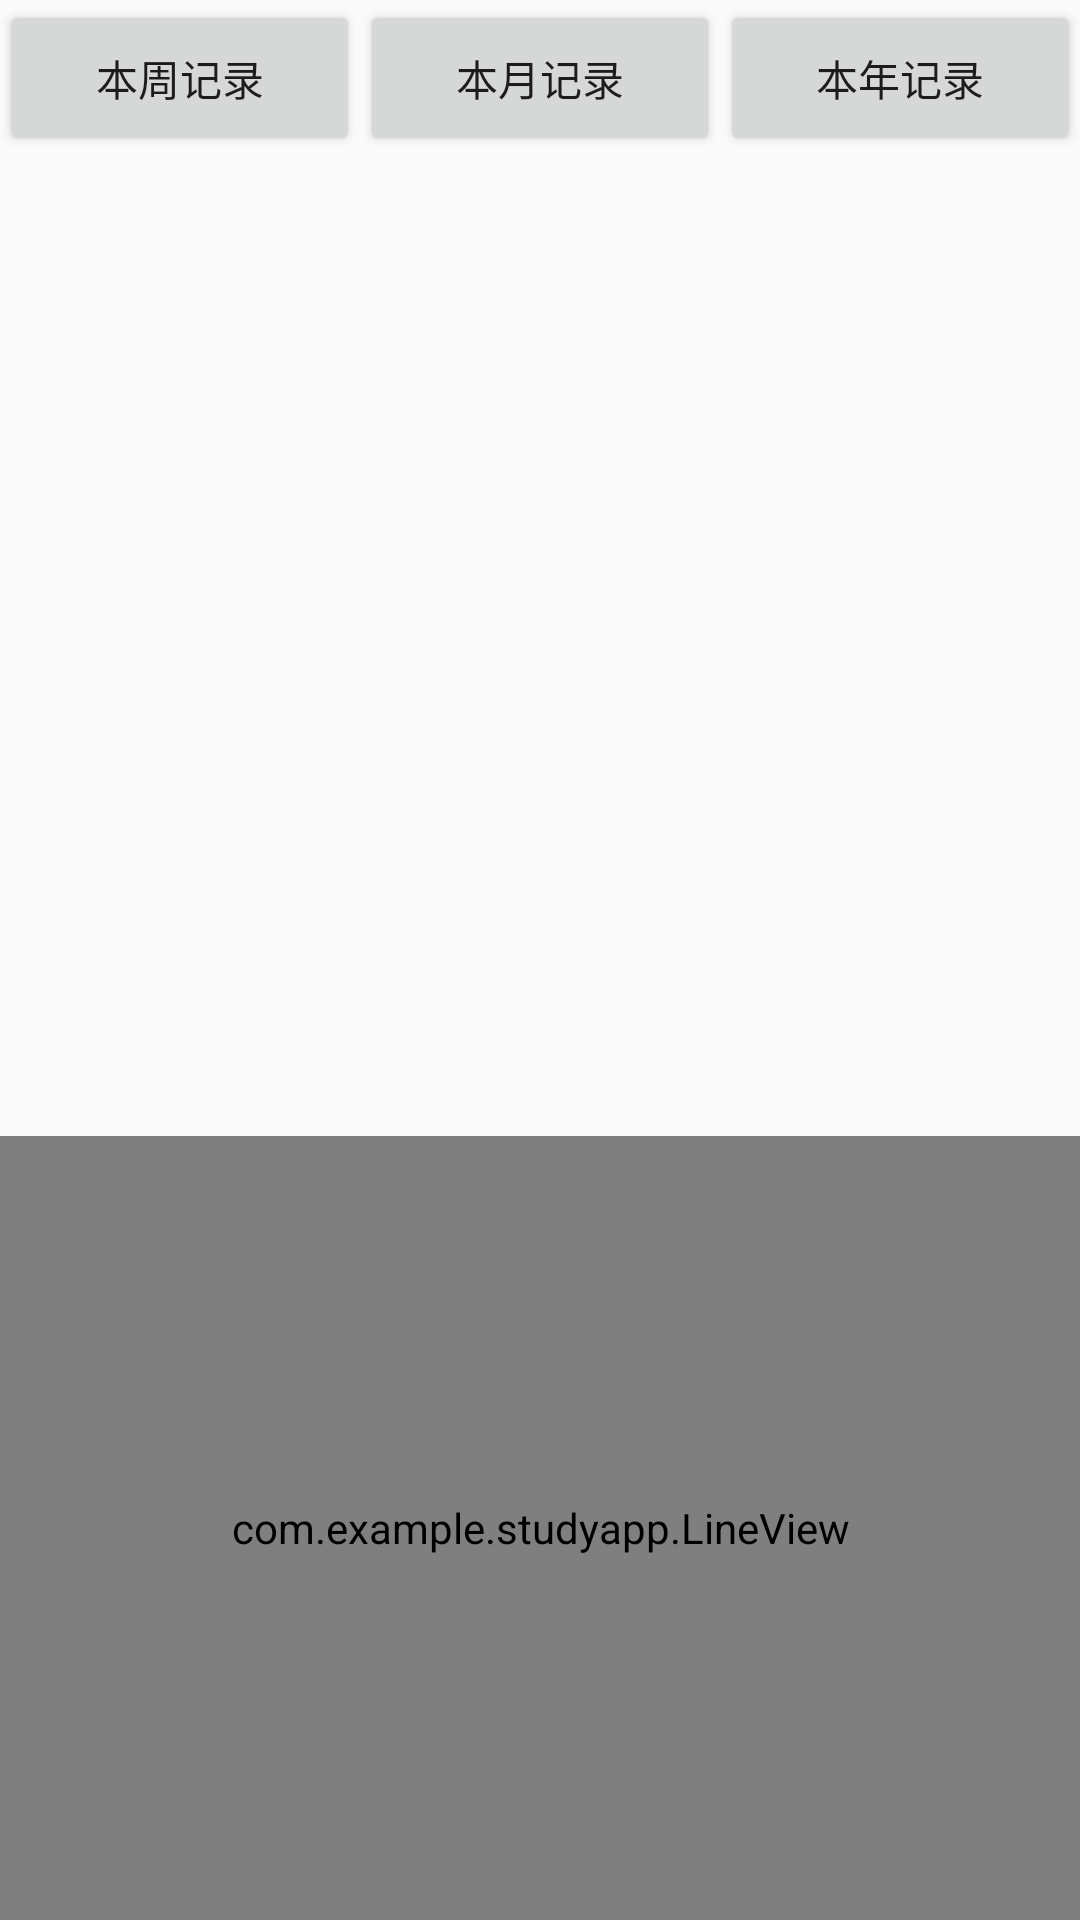

Write the Android layout XML for this screen, with the resource values it uses.
<!-- AndroidManifest.xml: application theme AppTheme -->
<!-- res/layout/activity_record.xml -->
<?xml version="1.0" encoding="utf-8"?>
<LinearLayout xmlns:android="http://schemas.android.com/apk/res/android"
    xmlns:app="http://schemas.android.com/apk/res-auto"
    xmlns:tools="http://schemas.android.com/tools"
    android:layout_width="match_parent"
    android:layout_height="match_parent"
    android:orientation="vertical"
    tools:context=".Fragment_record"
    >
    <LinearLayout
        android:layout_width="match_parent"
        android:layout_height="0dp"
        android:orientation="horizontal"
        android:layout_weight="0.8"
        >

        <Button
            android:id="@+id/rbt1"
            android:layout_width="0dp"
            android:layout_height="match_parent"
            android:layout_weight="1"
            android:text="本周记录"/>

        <Button
            android:id="@+id/rbt2"
            android:layout_width="0dp"
            android:layout_height="match_parent"
            android:layout_weight="1"
            android:text="本月记录"/>

        <Button
            android:id="@+id/rbt3"
            android:layout_width="0dp"
            android:layout_height="match_parent"
            android:layout_weight="1"
            android:text="本年记录"
            />
    </LinearLayout>

    <ListView
        android:id="@+id/lv1"
        android:layout_width="match_parent"
        android:layout_height="0dp"
        android:layout_weight="5" />

    <com.example.studyapp.LineView
        android:id="@+id/lineView"
        android:layout_width="match_parent"
        android:layout_height="0dp"
        android:layout_weight="4"
        android:background="#272727" />

</LinearLayout>
<!-- resources referenced by this layout -->
<resources>
  <style name="AppTheme" parent="Theme.AppCompat.Light.DarkActionBar">
          
          <item name="colorPrimary">@color/colorPrimary</item>
          <item name="colorPrimaryDark">@color/colorPrimaryDark</item>
          <item name="colorAccent">@color/colorAccent</item>
      </style>
  <color name="colorPrimary">#008577</color>
  <color name="colorPrimaryDark">#00574B</color>
  <color name="colorAccent">#D81B60</color>
</resources>
